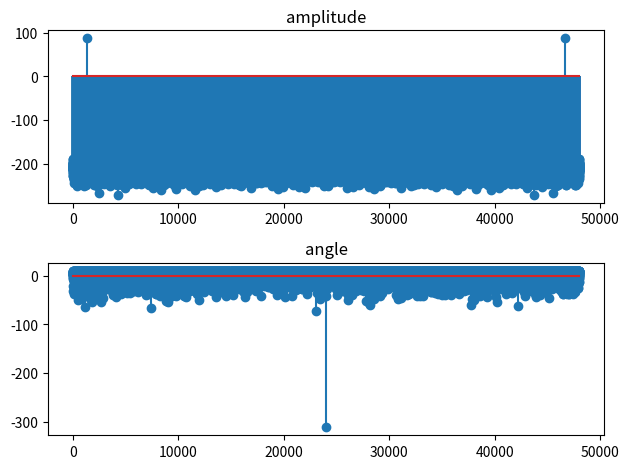

Write the Python code that produced this figure.
import numpy as np
import matplotlib.pyplot as plt


# 第１章１. の信号
A = 1.0
f = 440.0
sf = 16000
sec = 3.0

t = np.arange(0, sec * sf) / sf

y = A * np.sin(2 * np.pi * f * t)

Y = np.fft.fft(y)


# スペクトルを求める
amp = 20 * np.log10(np.abs(Y))
angle = 20 * np.log10(np.angle(Y))


# plot
fig = plt.figure()
ax1 = fig.add_subplot(2, 1, 1)
ax2 = fig.add_subplot(2, 1, 2)
ax1.stem(amp)
ax2.stem(angle)
ax1.set_title("amplitude")
ax2.set_title("angle")
fig.tight_layout()
plt.savefig("06py_spectrum.png")
